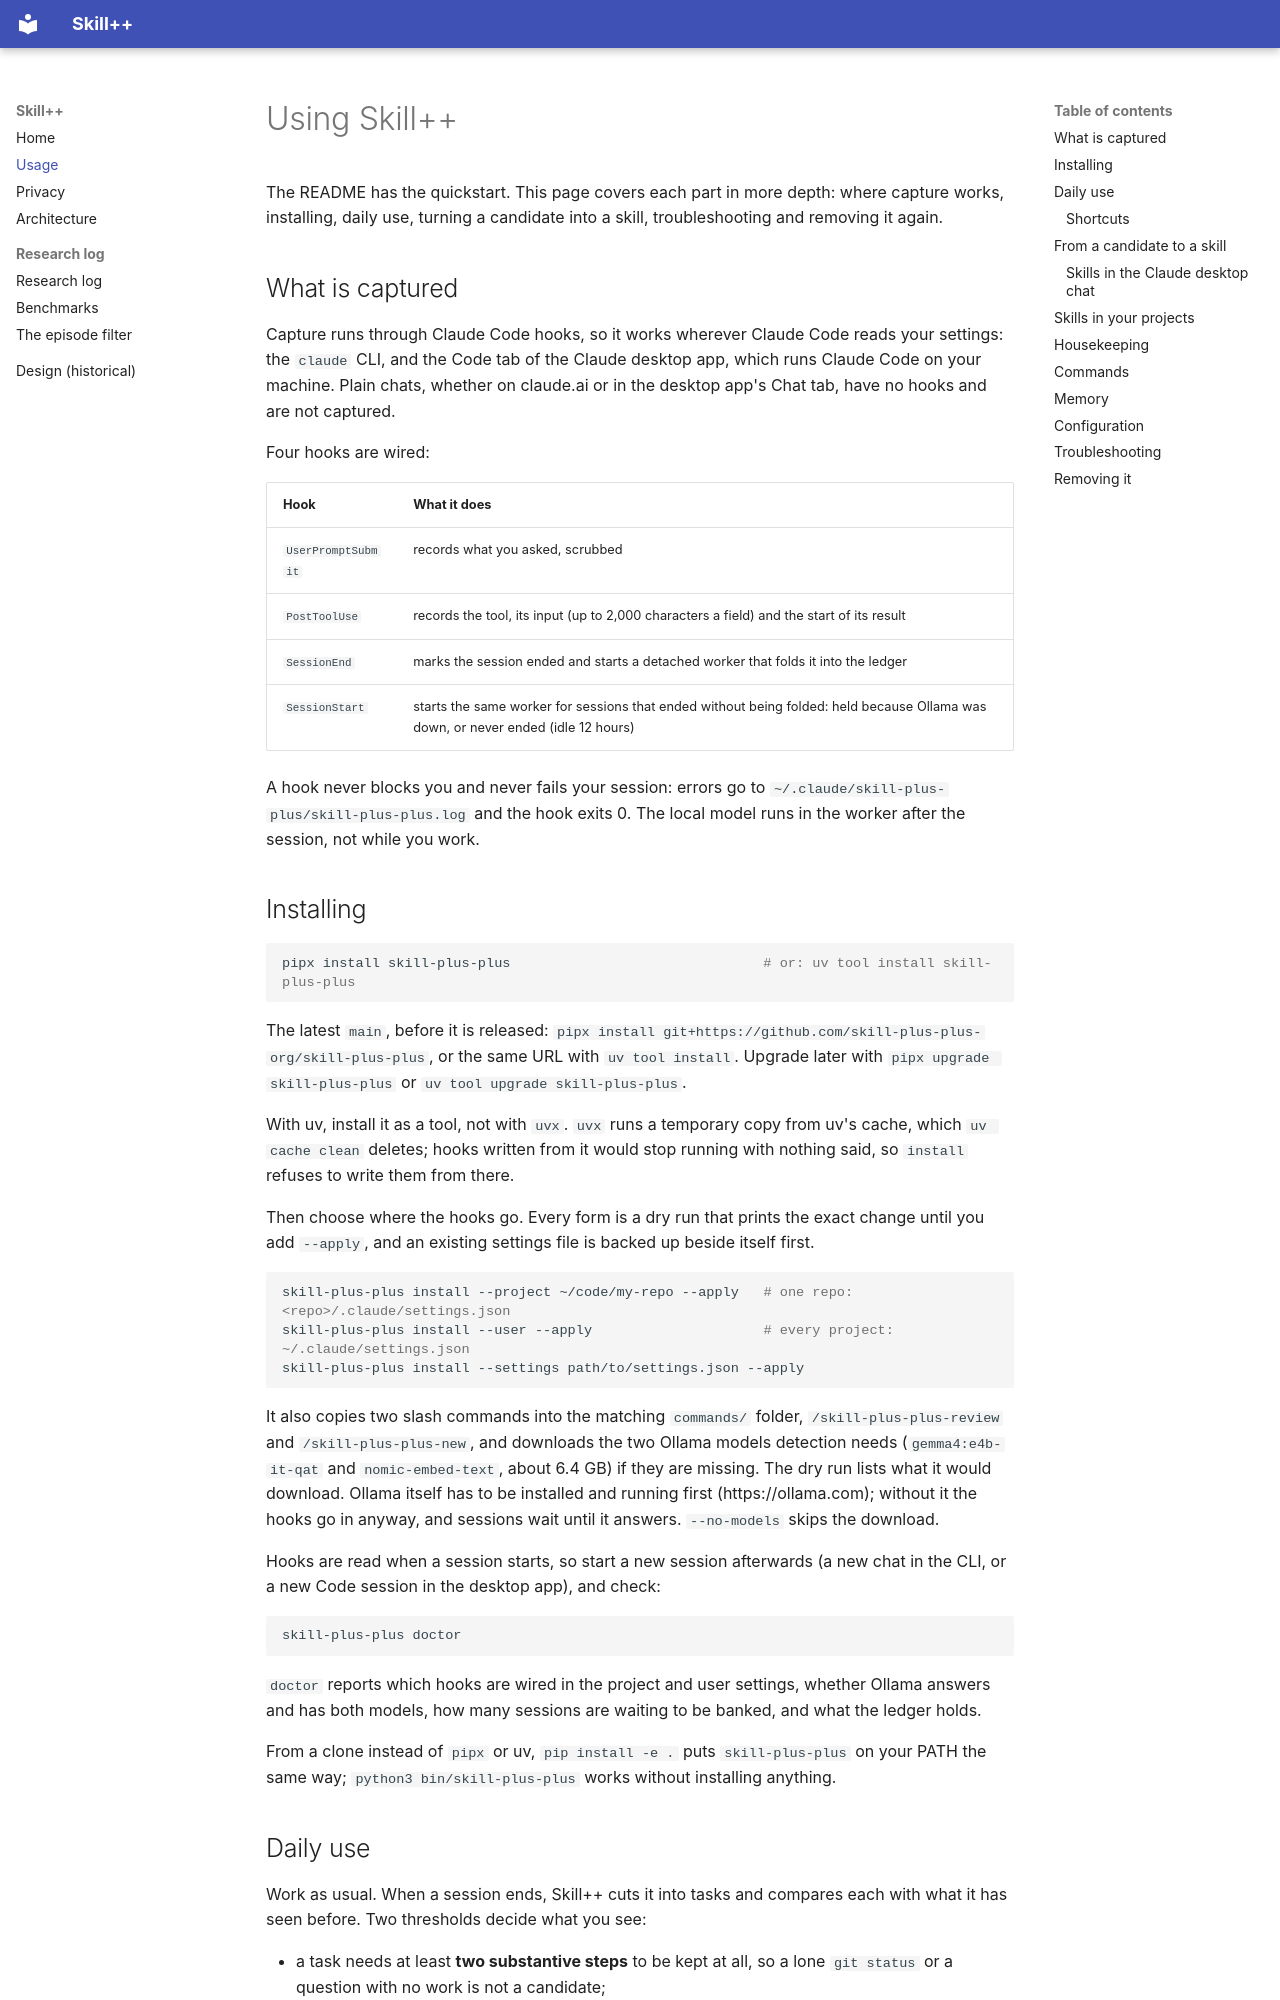

repository: skill-plus-plus-org/skill-plus-plus · page: usage/index.html · generator: mkdocs

# Using Skill++

The README has the quickstart. This page covers each part in more depth: where
capture works, installing, daily use, turning a candidate into a skill,
troubleshooting and removing it again.

## What is captured

Capture runs through Claude Code hooks, so it works wherever Claude Code reads
your settings: the `claude` CLI, and the Code tab of the Claude desktop app,
which runs Claude Code on your machine. Plain chats, whether on claude.ai or in
the desktop app's Chat tab, have no hooks and are not captured.

Four hooks are wired:

| Hook | What it does |
| --- | --- |
| `UserPromptSubmit` | records what you asked, scrubbed |
| `PostToolUse` | records the tool, its input (up to 2,000 characters a field) and the start of its result |
| `SessionEnd` | marks the session ended and starts a detached worker that folds it into the ledger |
| `SessionStart` | starts the same worker for sessions that ended without being folded: held because Ollama was down, or never ended (idle 12 hours) |

A hook never blocks you and never fails your session: errors go to
`~/.claude/skill-plus-plus/skill-plus-plus.log` and the hook exits 0. The local model runs in the
worker after the session, not while you work.

## Installing

```bash
pipx install skill-plus-plus                               # or: uv tool install skill-plus-plus
```

The latest `main`, before it is released:
`pipx install git+https://github.com/skill-plus-plus-org/skill-plus-plus`, or the
same URL with `uv tool install`. Upgrade later with `pipx upgrade skill-plus-plus`
or `uv tool upgrade skill-plus-plus`.

With uv, install it as a tool, not with `uvx`. `uvx` runs a temporary copy from
uv's cache, which `uv cache clean` deletes; hooks written from it would stop
running with nothing said, so `install` refuses to write them from there.

Then choose where the hooks go. Every form is a dry run that prints the exact
change until you add `--apply`, and an existing settings file is backed up
beside itself first.

```bash
skill-plus-plus install --project ~/code/my-repo --apply   # one repo: <repo>/.claude/settings.json
skill-plus-plus install --user --apply                     # every project: ~/.claude/settings.json
skill-plus-plus install --settings path/to/settings.json --apply
```

It also copies two slash commands into the matching `commands/` folder,
`/skill-plus-plus-review` and `/skill-plus-plus-new`, and downloads the two
Ollama models detection needs (`gemma4:e4b-it-qat` and `nomic-embed-text`, about
6.4 GB) if they are missing. The dry run lists what it would download. Ollama
itself has to be installed and running first (https://ollama.com); without it
the hooks go in anyway, and sessions wait until it answers. `--no-models` skips
the download.

Hooks are read when a session starts, so start a new session afterwards (a new
chat in the CLI, or a new Code session in the desktop app), and check:

```bash
skill-plus-plus doctor
```

`doctor` reports which hooks are wired in the project and user settings,
whether Ollama answers and has both models, how many sessions are waiting to be
banked, and what the ledger holds.

From a clone instead of `pipx` or uv, `pip install -e .` puts `skill-plus-plus` on your PATH
the same way; `python3 bin/skill-plus-plus` works without installing anything.
